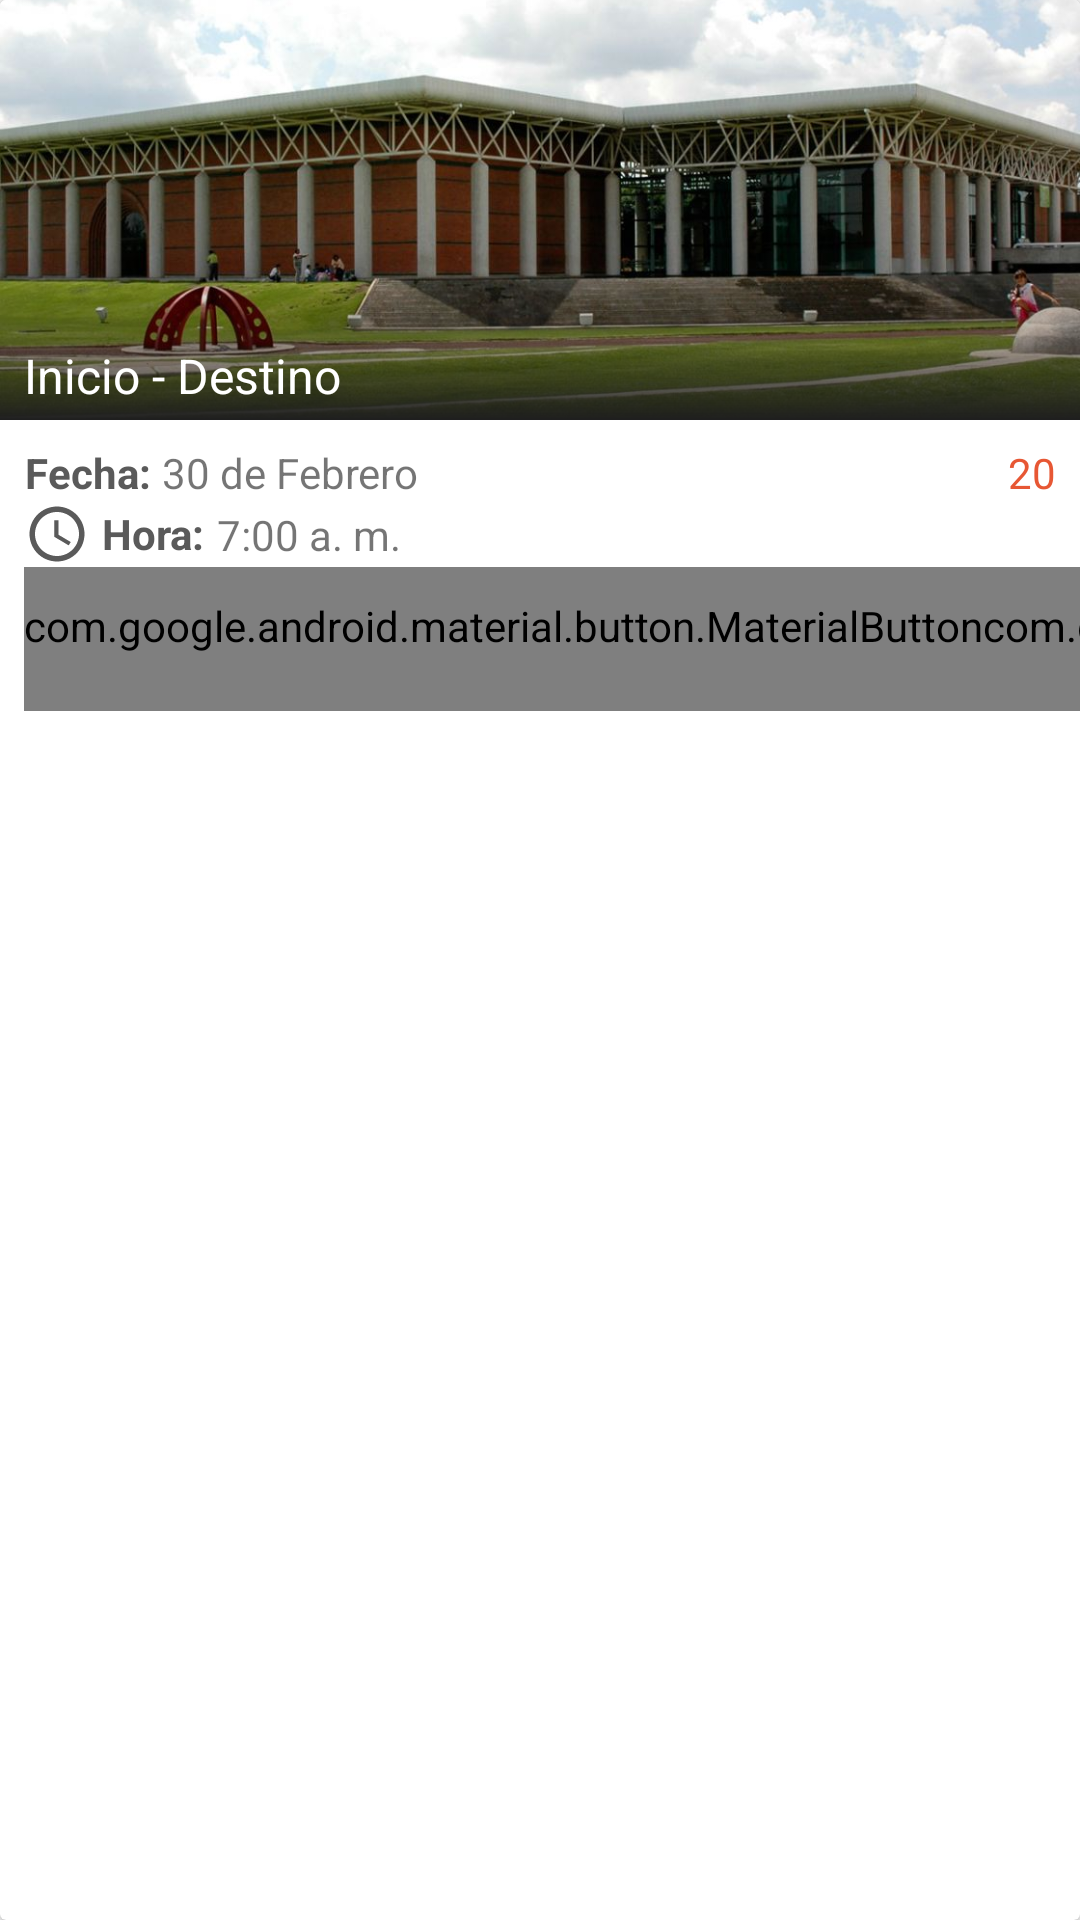

Android layout source for this screen:
<!-- AndroidManifest.xml: application theme AppTheme -->
<!-- res/layout/layout_item.xml -->
<?xml version="1.0" encoding="utf-8"?>
<android.support.v7.widget.CardView xmlns:android="http://schemas.android.com/apk/res/android"
    xmlns:app="http://schemas.android.com/apk/res-auto"
    xmlns:tools="http://schemas.android.com/tools"
    android:id="@+id/card_view"
    android:layout_width="match_parent"
    android:layout_height="wrap_content"
    android:layout_margin="8dp">

    <android.support.constraint.ConstraintLayout
        android:layout_width="match_parent"
        android:layout_height="wrap_content">

        <ImageView
            android:id="@+id/imageView"
            android:layout_width="0dp"
            android:layout_height="140dp"
            android:scaleType="centerCrop"
            app:layout_constraintEnd_toEndOf="parent"
            app:layout_constraintStart_toStartOf="parent"
            app:layout_constraintTop_toTopOf="parent"
            app:srcCompat="@drawable/img_explora" />

        <android.support.constraint.ConstraintLayout
            android:id="@+id/constraintLayout2"
            android:layout_width="0dp"
            android:layout_height="wrap_content"
            android:background="@drawable/shape_gradient"
            android:paddingLeft="8dp"
            android:paddingTop="8dp"
            android:paddingRight="8dp"
            android:paddingBottom="4dp"
            app:layout_constraintBottom_toBottomOf="@+id/imageView"
            app:layout_constraintEnd_toEndOf="@+id/imageView"
            app:layout_constraintStart_toStartOf="@+id/imageView">

            <TextView
                android:id="@+id/textView"
                android:layout_width="wrap_content"
                android:layout_height="wrap_content"
                android:layout_marginTop="16dp"
                android:layout_marginEnd="8dp"
                android:layout_marginRight="8dp"
                android:ellipsize="end"
                android:singleLine="true"
                android:text="Inicio - Destino"
                android:textColor="#FFF"
                android:textSize="16sp"
                app:layout_constraintBottom_toBottomOf="parent"
                app:layout_constraintEnd_toEndOf="parent"
                app:layout_constraintHorizontal_bias="0.0"
                app:layout_constraintStart_toStartOf="parent"
                app:layout_constraintTop_toTopOf="parent" />

        </android.support.constraint.ConstraintLayout>

        <TextView
            android:id="@+id/textView4"
            android:layout_width="wrap_content"
            android:layout_height="wrap_content"
            android:layout_marginStart="8dp"
            android:layout_marginLeft="8dp"
            android:layout_marginTop="8dp"
            android:drawableLeft="@drawable/icon_date"
            android:drawablePadding="4dp"
            android:gravity="center"
            android:text="Fecha:"
            android:textColor="@color/colorTextPrimaryDark"
            android:textStyle="bold"
            app:layout_constraintStart_toStartOf="parent"
            app:layout_constraintTop_toBottomOf="@+id/imageView" />

        <TextView
            android:id="@+id/label_date"
            android:layout_width="wrap_content"
            android:layout_height="wrap_content"
            android:layout_marginStart="4dp"
            android:layout_marginLeft="4dp"
            android:text="30 de Febrero"
            app:layout_constraintBottom_toBottomOf="@+id/textView4"
            app:layout_constraintStart_toEndOf="@+id/textView4"
            app:layout_constraintTop_toTopOf="@+id/textView4" />

        <TextView
            android:id="@+id/textView2"
            android:layout_width="wrap_content"
            android:layout_height="wrap_content"
            android:layout_marginStart="8dp"
            android:layout_marginLeft="8dp"
            android:drawableLeft="@drawable/icon_clock"
            android:drawablePadding="4dp"
            android:gravity="center"
            android:text="Hora:"
            android:textColor="@color/colorTextPrimaryDark"
            android:textStyle="bold"
            app:layout_constraintStart_toStartOf="parent"
            app:layout_constraintTop_toBottomOf="@+id/textView4" />

        <TextView
            android:id="@+id/label_hour"
            android:layout_width="wrap_content"
            android:layout_height="wrap_content"
            android:layout_marginStart="4dp"
            android:layout_marginLeft="4dp"
            android:text="7:00 a. m."
            app:layout_constraintBottom_toBottomOf="@+id/textView2"
            app:layout_constraintStart_toEndOf="@+id/textView2"
            app:layout_constraintTop_toTopOf="@+id/textView2" />

        <android.support.design.button.MaterialButton
            android:id="@+id/materialButton2"
            style="@style/Widget.AppCompat.Button.Borderless"
            android:layout_width="wrap_content"
            android:layout_height="wrap_content"
            android:layout_marginStart="8dp"
            android:layout_marginLeft="0dp"
            android:paddingLeft="0dp"
            android:paddingRight="0dp"
            android:text="Participar"
            android:textColor="@color/colorAccent"
            android:textSize="14sp"
            app:backgroundTint="@color/transparent"
            app:layout_constraintStart_toStartOf="parent"
            app:layout_constraintTop_toBottomOf="@+id/textView2"
            app:rippleColor="#10000000" />

        <android.support.design.button.MaterialButton
            android:id="@+id/materialButton"
            style="@style/Widget.AppCompat.Button.Borderless"
            android:layout_width="wrap_content"
            android:layout_height="wrap_content"
            android:text="Detalles"
            android:textColor="@color/colorPrimary"
            android:textSize="12sp"
            app:backgroundTint="@color/transparent"
            app:layout_constraintBottom_toBottomOf="@+id/materialButton2"
            app:layout_constraintStart_toEndOf="@+id/materialButton2"
            app:layout_constraintTop_toTopOf="@+id/materialButton2"
            app:rippleColor="#10000000" />

        <TextView
            android:id="@+id/textView7"
            android:layout_width="wrap_content"
            android:layout_height="wrap_content"
            android:layout_marginTop="8dp"
            android:layout_marginEnd="4dp"
            android:layout_marginRight="4dp"
            android:drawableLeft="@drawable/icon_people"
            app:layout_constraintEnd_toStartOf="@+id/textView8"
            app:layout_constraintTop_toBottomOf="@+id/constraintLayout2" />

        <TextView
            android:id="@+id/textView8"
            android:layout_width="wrap_content"
            android:layout_height="wrap_content"
            android:layout_marginEnd="8dp"
            android:layout_marginRight="8dp"
            android:text="20"
            android:textColor="@color/colorAccent"
            app:layout_constraintBottom_toBottomOf="@+id/textView7"
            app:layout_constraintEnd_toEndOf="parent"
            app:layout_constraintTop_toTopOf="@+id/textView7" />

    </android.support.constraint.ConstraintLayout>

</android.support.v7.widget.CardView>
<!-- resources referenced by this layout -->
<resources>
  <color name="colorAccent">#E75734</color>
  <color name="colorPrimary">#1E1E1E</color>
  <color name="colorTextPrimaryDark">#5A5A5A</color>
  <color name="transparent">#00FFFFFF</color>
  <!-- drawable icon_clock (drawable) -->
  <vector android:height="22dp" android:tint="@color/colorTextPrimaryDark"
      android:viewportHeight="24.0" android:viewportWidth="24.0"
      android:width="22dp" xmlns:android="http://schemas.android.com/apk/res/android">
      <path android:fillColor="#FF000000" android:pathData="M11.99,2C6.47,2 2,6.48 2,12s4.47,10 9.99,10C17.52,22 22,17.52 22,12S17.52,2 11.99,2zM12,20c-4.42,0 -8,-3.58 -8,-8s3.58,-8 8,-8 8,3.58 8,8 -3.58,8 -8,8zM12.5,7H11v6l5.25,3.15 0.75,-1.23 -4.5,-2.67z"/>
  </vector>
  <!-- drawable img_explora: jpg bitmap (drawable-v24, 92947 bytes) -->
  <!-- drawable shape_gradient (drawable) -->
  <?xml version="1.0" encoding="utf-8"?>
  <shape xmlns:android="http://schemas.android.com/apk/res/android">
  
      <gradient
          android:startColor="@color/transparent"
          android:centerColor="@color/colorBGDark"
          android:endColor="@color/colorPrimary"
          android:angle="270"/>
  
  </shape>
  <style name="AppTheme" parent="Theme.AppCompat.Light.NoActionBar">
          
          <item name="colorPrimary">@color/colorPrimary</item>
          <item name="colorPrimaryDark">@color/colorPrimaryDark</item>
          <item name="colorAccent">@color/colorAccent</item>
  
  
  
          <item name="editTextStyle">@style/mEditText</item>
          <item name="checkboxStyle">@style/mCheckBox</item>
      </style>
  <color name="colorBGDark">#59000000</color>
  <color name="colorPrimaryDark">#0F0F0F</color>
  <style name="mEditText" parent="Widget.AppCompat.EditText">
          <item name="android:background">@drawable/shape_rectangle_bg</item>
          <item name="android:textColorHint">#AFAFAF</item>
          <item name="android:textColor">#DDDDDD</item>
      </style>
  <style name="mCheckBox" parent="Base.Widget.AppCompat.CompoundButton.CheckBox">
          <item name="buttonTint">@color/colorAccent</item>
      </style>
  <!-- drawable shape_rectangle_bg (drawable) -->
  <?xml version="1.0" encoding="utf-8"?>
  <shape
      xmlns:android="http://schemas.android.com/apk/res/android"
      android:shape="rectangle">
  
      <solid
          android:color="@color/colorBG"/>
  
      <padding
          android:top="8dp"
          android:bottom="8dp"
          android:left="16dp"
          android:right="16dp"/>
  
  </shape>
  <color name="colorBG">#33FFFFFF</color>
</resources>
